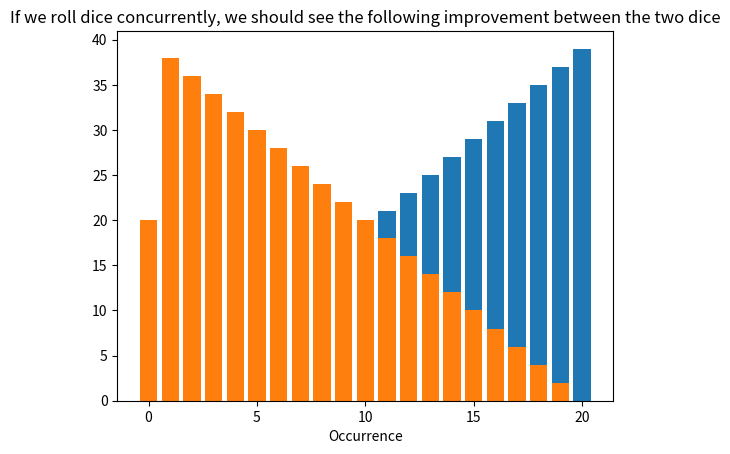

Python code for this plot:
# Graphs the 400 possible outcomes of rolling two d20s
# The results this generates though aren't that interesting.
import matplotlib.pyplot as plt
import numpy as np

def main():
    dice_results = {}
    dice_improvement = {}
    
    # Let's get our results and then put them in.
    for roll in range(1, 21):
        dice_results[roll] = 0
        
    for roll in range(0, 20):
        dice_improvement[roll] = 0

    for dice1 in range(1, 21):
        for dice2 in range(1, 21):
            result = max(dice1, dice2)
            difference = abs(dice1 - dice2)
            
            dice_results[result] += 1
            dice_improvement[difference] += 1
            
    display_roll_results(dice_results)
    display_roll_improvement(dice_improvement)


def display_roll_results(dice_results):
    xaxis = np.array([])
    yaxis = np.array([])
    
    for roll in range(1, 21):
        xaxis = np.append(xaxis, roll)
        yaxis = np.append(yaxis, dice_results[roll])
    
    plt.bar(xaxis, yaxis)
    plt.xlabel("Dice Result")
    plt.xlabel("Occurrence")
    plt.title("Possible results for rolling two d20s")
    plt.show()
    
def display_roll_improvement(dice_improvement):
    xaxis = np.array([])
    yaxis = np.array([])
    
    for roll in range(0, 20):
        xaxis = np.append(xaxis, roll)
        yaxis = np.append(yaxis, dice_improvement[roll])
    
    plt.bar(xaxis, yaxis)
    plt.xlabel("Imprement Result")
    plt.xlabel("Occurrence")
    plt.title("If we roll dice concurrently, we should see the following improvement between the two dice")
    plt.show()

main()